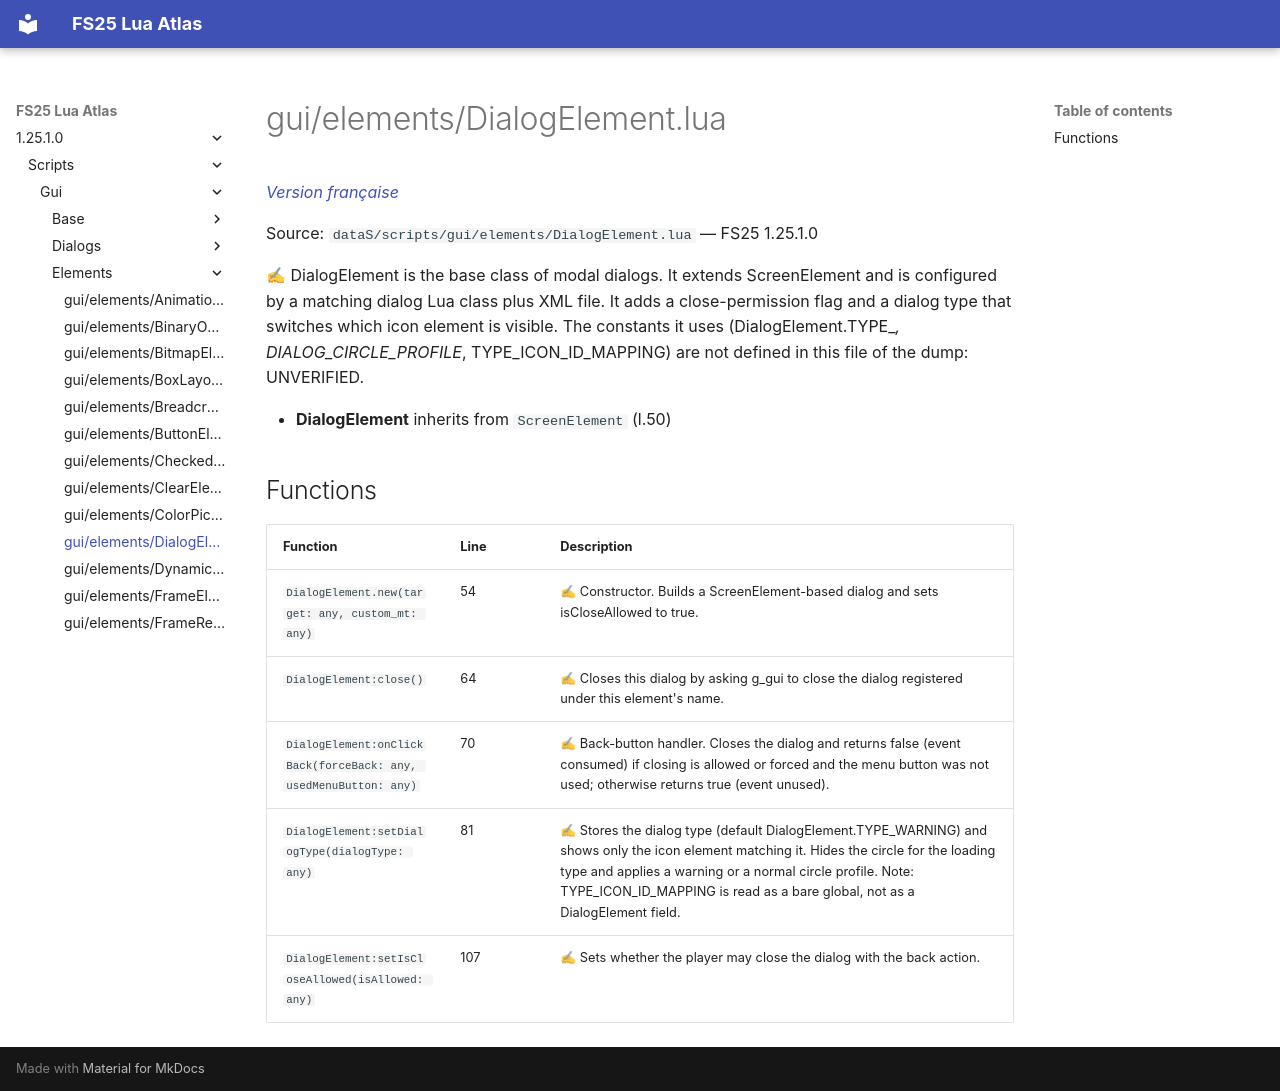

repository: Tim0219800/fs25-lua-atlas · page: 1.25.1.0/scripts/gui/elements/DialogElement.html · generator: mkdocs

# gui/elements/DialogElement.lua

*[Version française](../../../fr/scripts/gui/elements/DialogElement.md)*

Source: `dataS/scripts/gui/elements/DialogElement.lua` — FS25 1.25.1.0

✍ DialogElement is the base class of modal dialogs. It extends ScreenElement and is configured by a matching dialog Lua class plus XML file. It adds a close-permission flag and a dialog type that switches which icon element is visible. The constants it uses (DialogElement.TYPE_*, DIALOG_CIRCLE_PROFILE*, TYPE_ICON_ID_MAPPING) are not defined in this file of the dump: UNVERIFIED.

- **DialogElement** inherits from `ScreenElement` (l.50)

## Functions

| Function | Line | Description |
|---|---|---|
| `DialogElement.new(target: any, custom_mt: any)` | 54 | ✍ Constructor. Builds a ScreenElement-based dialog and sets isCloseAllowed to true. |
| `DialogElement:close()` | 64 | ✍ Closes this dialog by asking g_gui to close the dialog registered under this element's name. |
| `DialogElement:onClickBack(forceBack: any, usedMenuButton: any)` | 70 | ✍ Back-button handler. Closes the dialog and returns false (event consumed) if closing is allowed or forced and the menu button was not used; otherwise returns true (event unused). |
| `DialogElement:setDialogType(dialogType: any)` | 81 | ✍ Stores the dialog type (default DialogElement.TYPE_WARNING) and shows only the icon element matching it. Hides the circle for the loading type and applies a warning or a normal circle profile. Note: TYPE_ICON_ID_MAPPING is read as a bare global, not as a DialogElement field. |
| `DialogElement:setIsCloseAllowed(isAllowed: any)` | 107 | ✍ Sets whether the player may close the dialog with the back action. |
